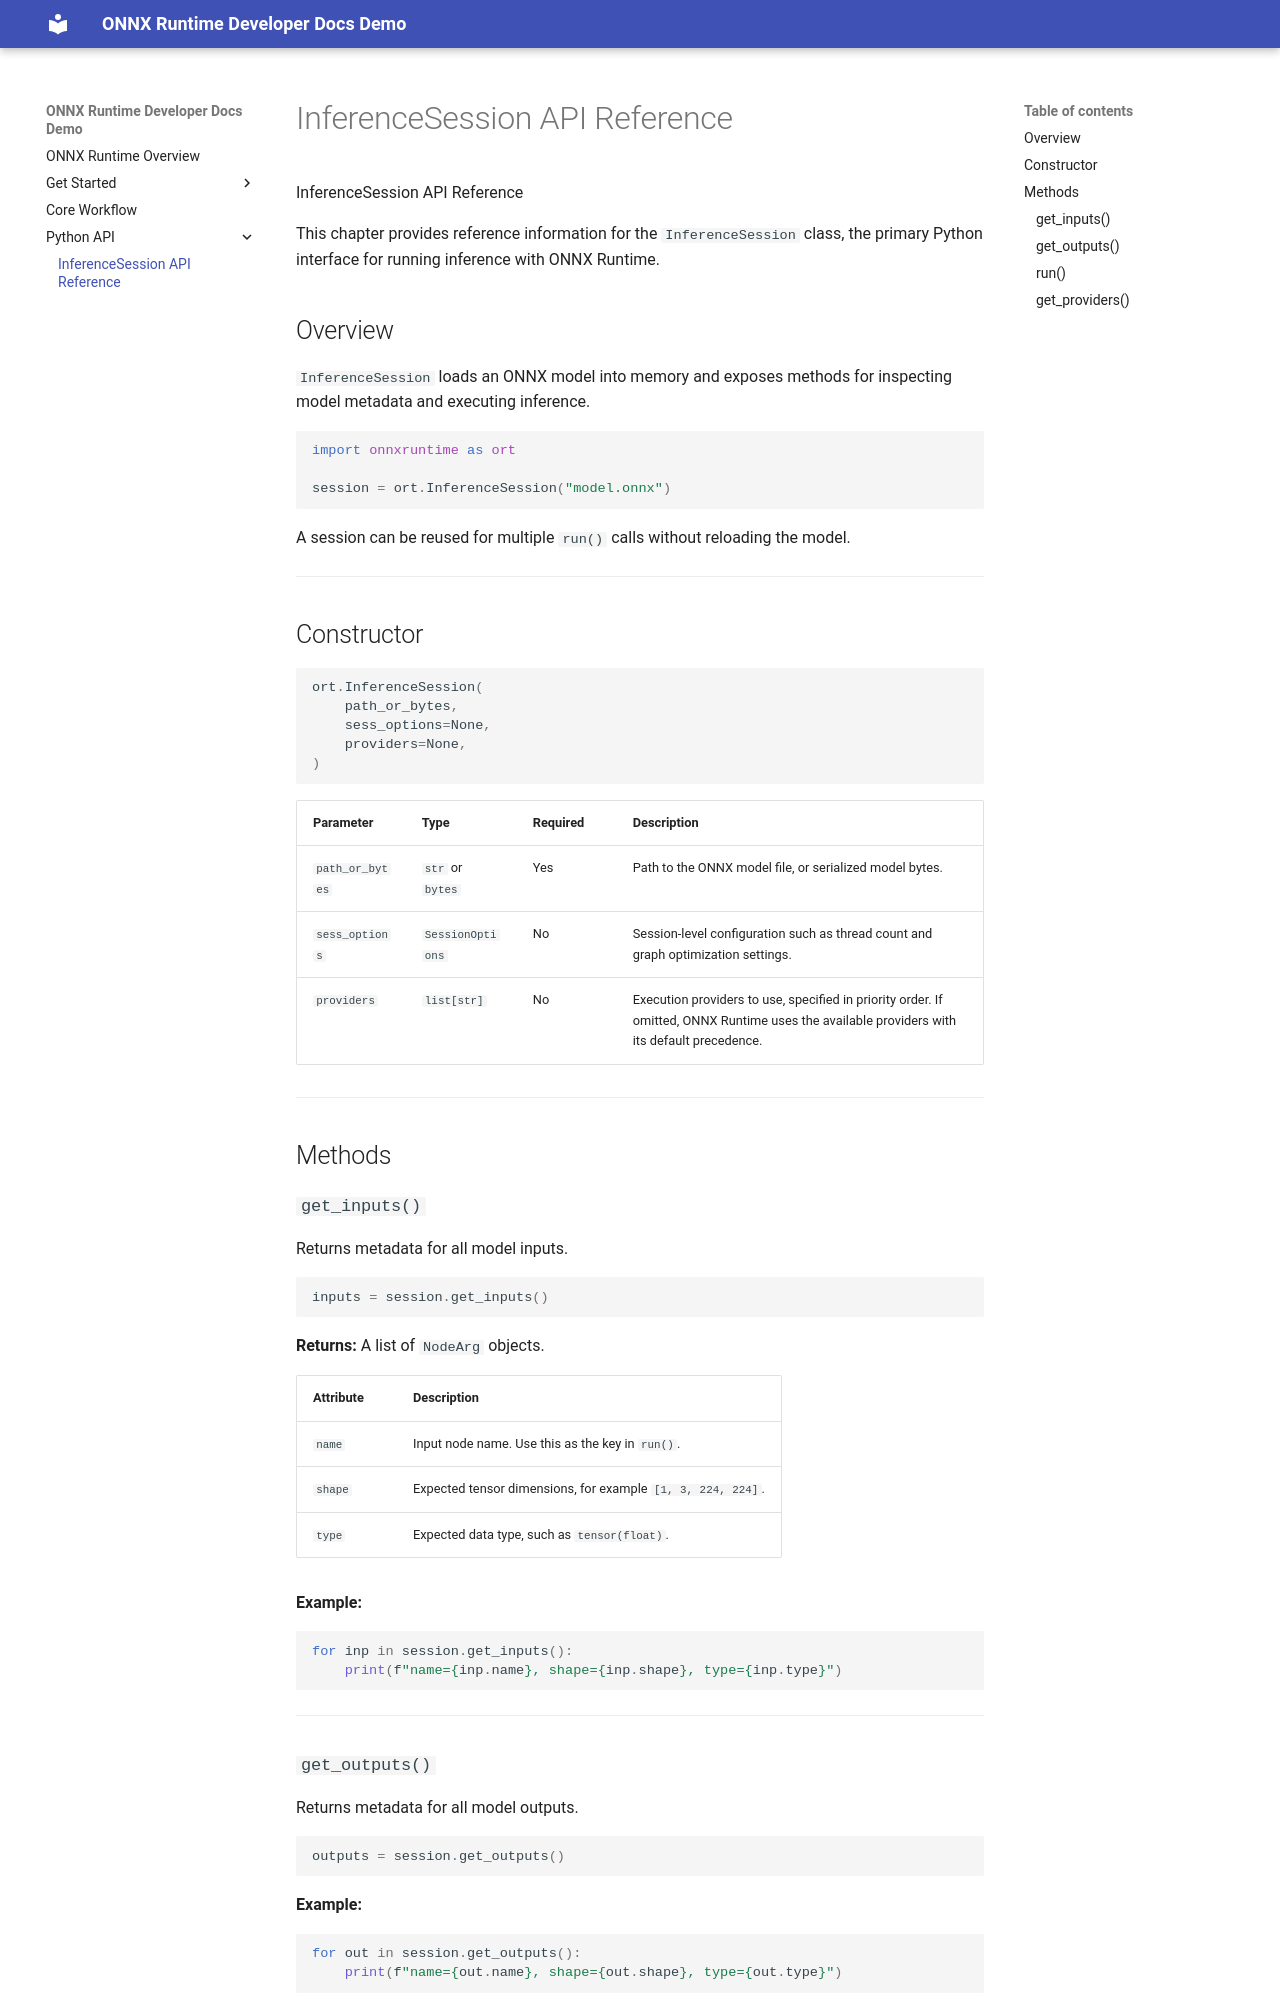

repository: Emily-doc94/doc-engineering-demo · page: python-api/inference-session/index.html · generator: mkdocs

 InferenceSession API Reference

This chapter provides reference information for the `InferenceSession` class, the primary Python interface for running inference with ONNX Runtime.

## Overview

`InferenceSession` loads an ONNX model into memory and exposes methods for inspecting model metadata and executing inference.

```python
import onnxruntime as ort

session = ort.InferenceSession("model.onnx")
```

A session can be reused for multiple `run()` calls without reloading the model.

---

## Constructor

```python
ort.InferenceSession(
    path_or_bytes,
    sess_options=None,
    providers=None,
)
```

| Parameter | Type | Required | Description |
|---|---|---|---|
| `path_or_bytes` | `str` or `bytes` | Yes | Path to the ONNX model file, or serialized model bytes. |
| `sess_options` | `SessionOptions` | No | Session-level configuration such as thread count and graph optimization settings. |
| `providers` | `list[str]` | No | Execution providers to use, specified in priority order. If omitted, ONNX Runtime uses the available providers with its default precedence. |

---

## Methods

### `get_inputs()`

Returns metadata for all model inputs.

```python
inputs = session.get_inputs()
```

**Returns:** A list of `NodeArg` objects.

| Attribute | Description |
|---|---|
| `name` | Input node name. Use this as the key in `run()`. |
| `shape` | Expected tensor dimensions, for example `[1, 3, 224, 224]`. |
| `type` | Expected data type, such as `tensor(float)`. |

**Example:**

```python
for inp in session.get_inputs():
    print(f"name={inp.name}, shape={inp.shape}, type={inp.type}")
```

---
